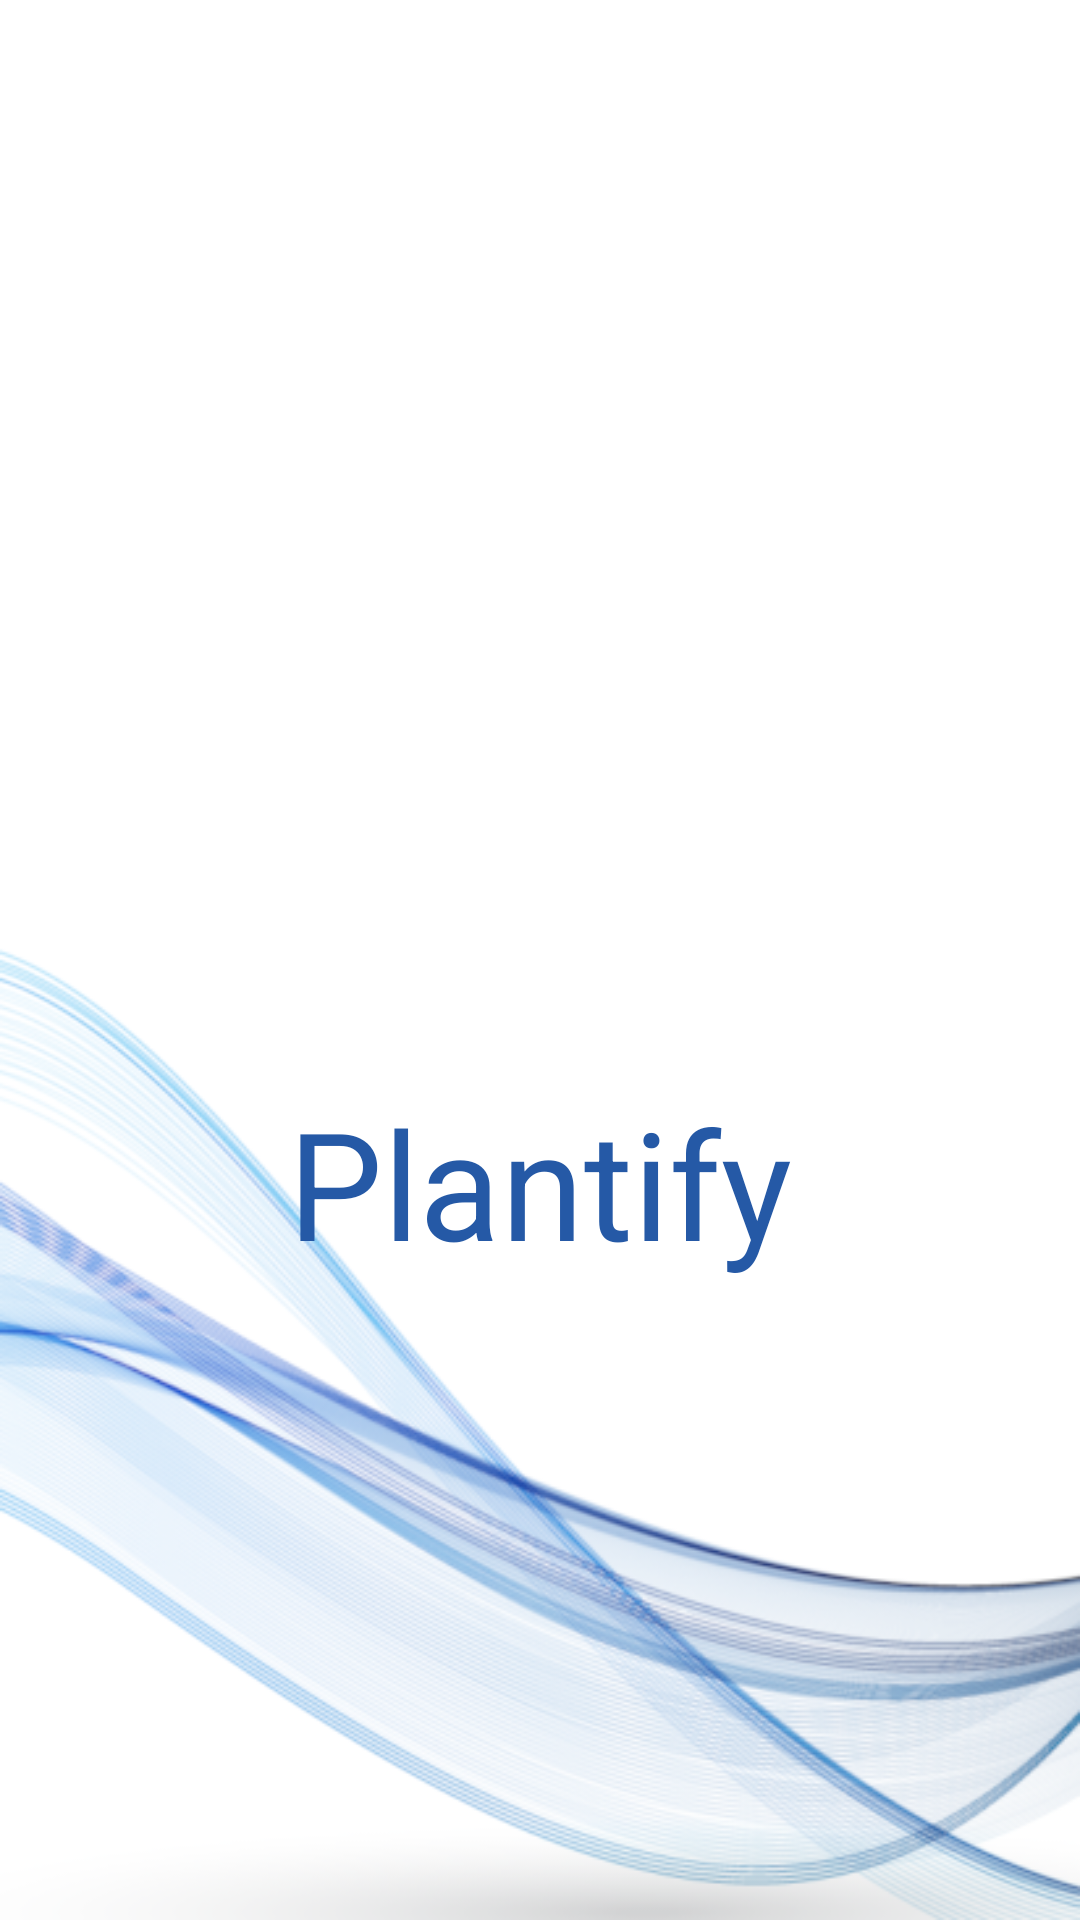

Android layout source for this screen:
<!-- AndroidManifest.xml: application theme Theme.Projekt -->
<!-- res/layout/activity_main_splash_screen.xml -->
<?xml version="1.0" encoding="utf-8"?>
<androidx.constraintlayout.widget.ConstraintLayout xmlns:android="http://schemas.android.com/apk/res/android"
    xmlns:app="http://schemas.android.com/apk/res-auto"
    xmlns:tools="http://schemas.android.com/tools"
    android:layout_width="match_parent"
    android:layout_height="match_parent"
    android:background="@drawable/kjjk"
    tools:context=".mainSplashScreen">

    <LinearLayout
        android:layout_width="251dp"
        android:layout_height="219dp"
        android:orientation="vertical"
        app:layout_constraintBottom_toBottomOf="parent"
        app:layout_constraintEnd_toEndOf="parent"
        app:layout_constraintStart_toStartOf="parent"
        app:layout_constraintTop_toTopOf="parent">

        <ImageView
            android:id="@+id/splashScreenIcon"
            android:layout_width="150dp"
            android:layout_height="150dp"
            android:layout_gravity="center"
            app:srcCompat="@drawable/currency">

        </ImageView>

        <TextView
            android:id="@+id/splashScreenText"
            android:layout_width="match_parent"
            android:layout_height="wrap_content"
            android:text="Plantify"
            android:textAlignment="center"
            android:textColor="@color/mainLogin"
            android:textSize="50dp"></TextView>

    </LinearLayout>

</androidx.constraintlayout.widget.ConstraintLayout>
<!-- resources referenced by this layout -->
<resources>
  <color name="mainLogin">#2559A6</color>
  <!-- drawable kjjk: png bitmap (drawable, 130223 bytes) -->
  <style name="Theme.Projekt" parent="Base.Theme.Projekt" />
  <style name="Base.Theme.Projekt" parent="Theme.Material3.DayNight.NoActionBar">
          <item name="fontFamily">@font/roboto</item>
          
          
      </style>
</resources>
